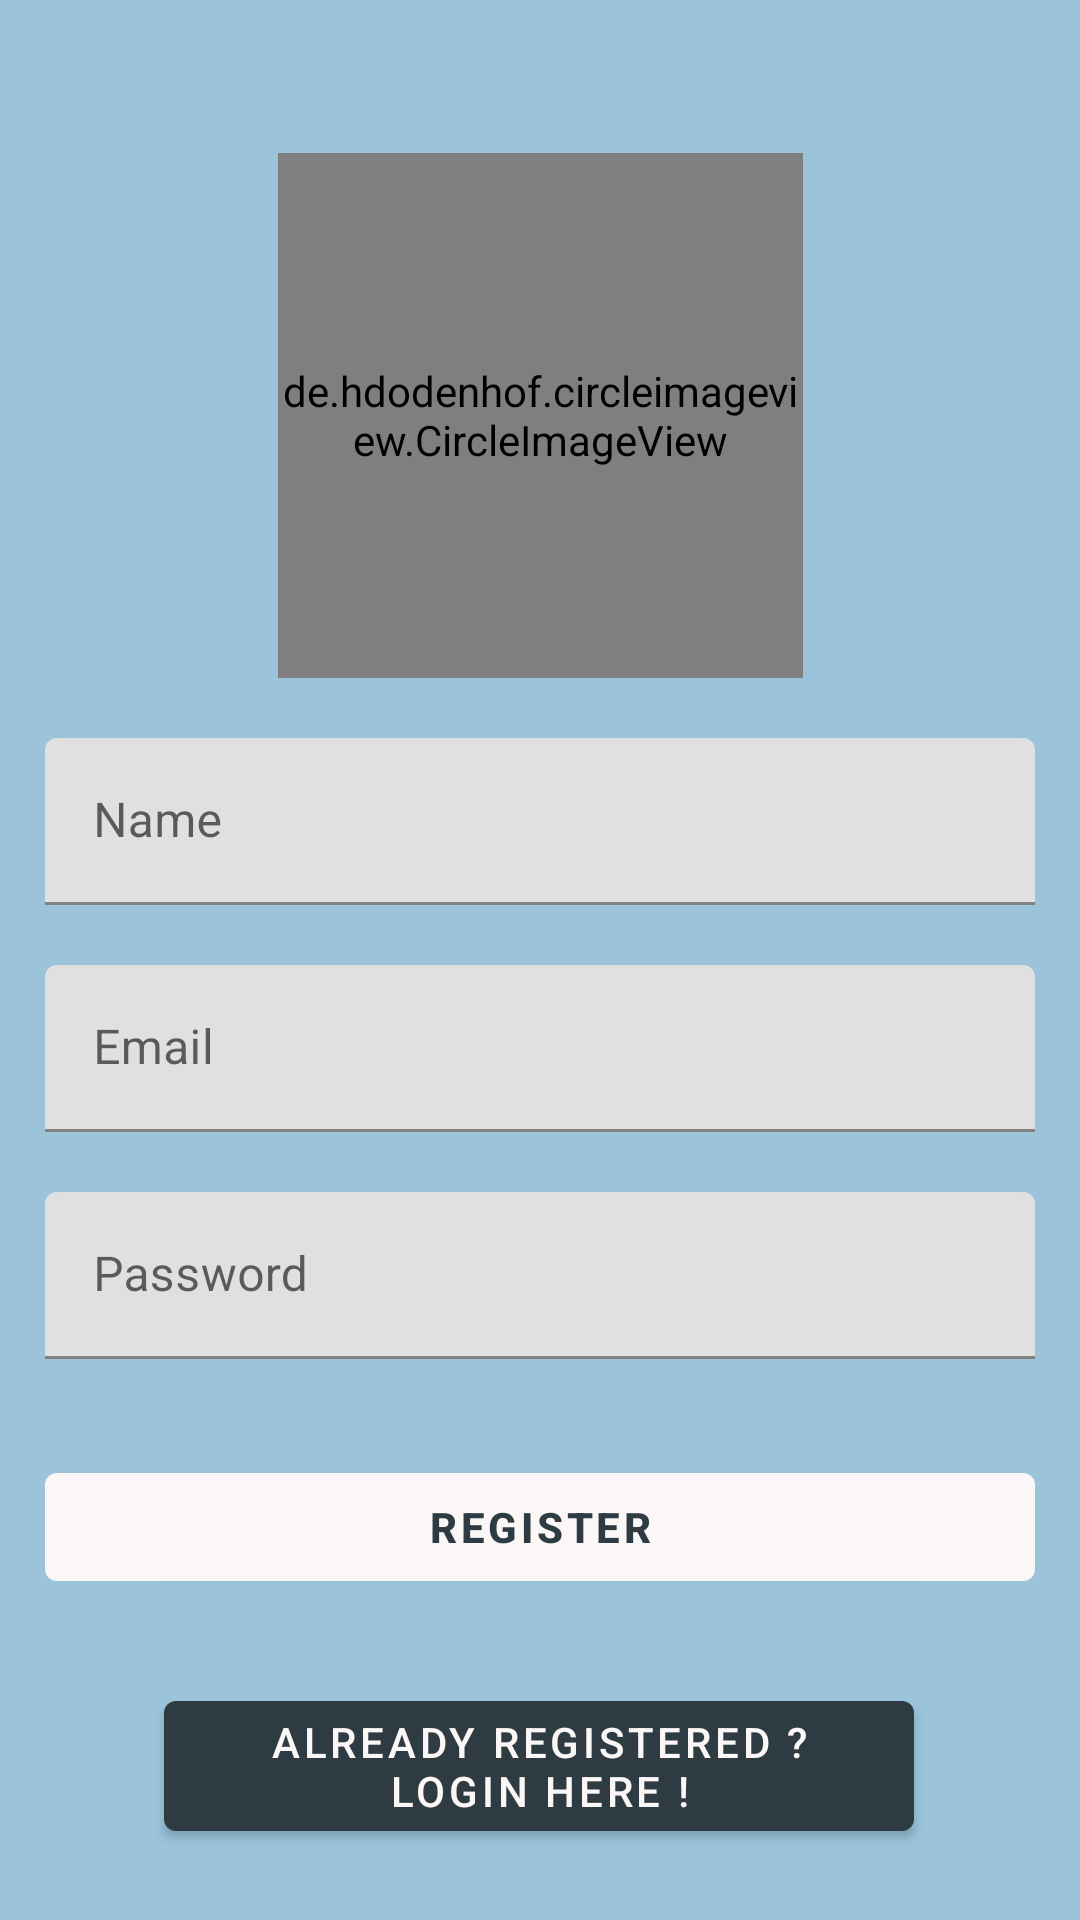

Reconstruct the res/layout file that produces this screen, plus the resources it refers to.
<!-- AndroidManifest.xml: application theme Theme.MaterialComponents.Light.NoActionBar -->
<!-- res/layout/activity_register.xml -->
<?xml version="1.0" encoding="utf-8"?>
<androidx.constraintlayout.widget.ConstraintLayout
    xmlns:android="http://schemas.android.com/apk/res/android"
    xmlns:app="http://schemas.android.com/apk/res-auto"
    xmlns:tools="http://schemas.android.com/tools"
    android:layout_width="match_parent"
    android:padding="15dp"
    android:layout_height="match_parent"
    tools:context=".RegisterActivity"
    android:background=" #9BC4DB">

    <de.hdodenhof.circleimageview.CircleImageView
        android:id="@+id/circleImageView"
        android:layout_width="175dp"
        android:layout_height="175dp"
        android:layout_marginTop="36dp"
        android:scaleType="centerCrop"
        android:src="@drawable/avatar_primary"
        app:layout_constraintEnd_toEndOf="parent"
        app:layout_constraintStart_toStartOf="parent"
        app:layout_constraintTop_toTopOf="parent" />

    <com.google.android.material.textfield.TextInputLayout
        android:id="@+id/textInputLayout"
        android:layout_width="0dp"
        android:layout_height="wrap_content"
        android:layout_marginTop="20dp"
        app:layout_constraintEnd_toEndOf="parent"
        app:layout_constraintStart_toStartOf="parent"
        app:layout_constraintTop_toBottomOf="@+id/circleImageView">

        <com.google.android.material.textfield.TextInputEditText
            android:id="@+id/reg_name"
            android:layout_width="match_parent"
            android:layout_height="wrap_content"
            android:hint="Name" />

    </com.google.android.material.textfield.TextInputLayout>

    <com.google.android.material.textfield.TextInputLayout
        android:id="@+id/textInputLayoutEmail"
        android:layout_width="0dp"
        android:layout_height="wrap_content"
        android:layout_marginTop="20dp"
        app:layout_constraintEnd_toEndOf="parent"
        app:layout_constraintStart_toStartOf="parent"
        app:layout_constraintTop_toBottomOf="@+id/textInputLayout">

        <com.google.android.material.textfield.TextInputEditText
            android:id="@+id/reg_email"
            android:layout_width="match_parent"
            android:layout_height="wrap_content"
            android:hint="Email"
            android:inputType="textEmailAddress" />

    </com.google.android.material.textfield.TextInputLayout>

    <com.google.android.material.textfield.TextInputLayout
        android:id="@+id/textInputLayoutPassword"
        android:layout_width="0dp"
        android:layout_height="wrap_content"
        android:layout_marginTop="20dp"
        app:layout_constraintEnd_toEndOf="parent"
        app:layout_constraintStart_toStartOf="parent"
        app:layout_constraintTop_toBottomOf="@+id/textInputLayoutEmail">

        <com.google.android.material.textfield.TextInputEditText
            android:id="@+id/reg_password"
            android:layout_width="match_parent"
            android:layout_height="wrap_content"
            android:hint="Password"
            android:inputType="textPassword" />

    </com.google.android.material.textfield.TextInputLayout>


    <com.google.android.material.button.MaterialButton
        android:id="@+id/reg_login_btn"
        android:layout_width="250dp"
        android:layout_height="wrap_content"
        android:layout_marginTop="28dp"
        android:gravity="center"
        android:text="Already Registered ? Login Here !"
        app:layout_constraintEnd_toEndOf="parent"
        app:layout_constraintHorizontal_bias="0.496"
        app:layout_constraintStart_toStartOf="parent"
        app:layout_constraintTop_toBottomOf="@+id/register_button"
        tools:ignore="MissingConstraints"
        android:textColor="#FBF7F7"
        app:backgroundTint="#2F3B42"/>

    <com.google.android.material.button.MaterialButton
        android:id="@+id/register_button"
        android:layout_width="0dp"
        android:layout_height="wrap_content"
        android:layout_marginTop="32dp"
        android:text="Register"
        app:layout_constraintEnd_toEndOf="parent"
        app:layout_constraintHorizontal_bias="0.551"
        app:layout_constraintStart_toStartOf="parent"
        app:layout_constraintTop_toBottomOf="@+id/textInputLayoutPassword"
        app:backgroundTint="#FBF7F7"
        android:textColor="#2F3B42"
        android:textStyle="bold"/>

</androidx.constraintlayout.widget.ConstraintLayout>
<!-- resources referenced by this layout -->
<resources>

</resources>
